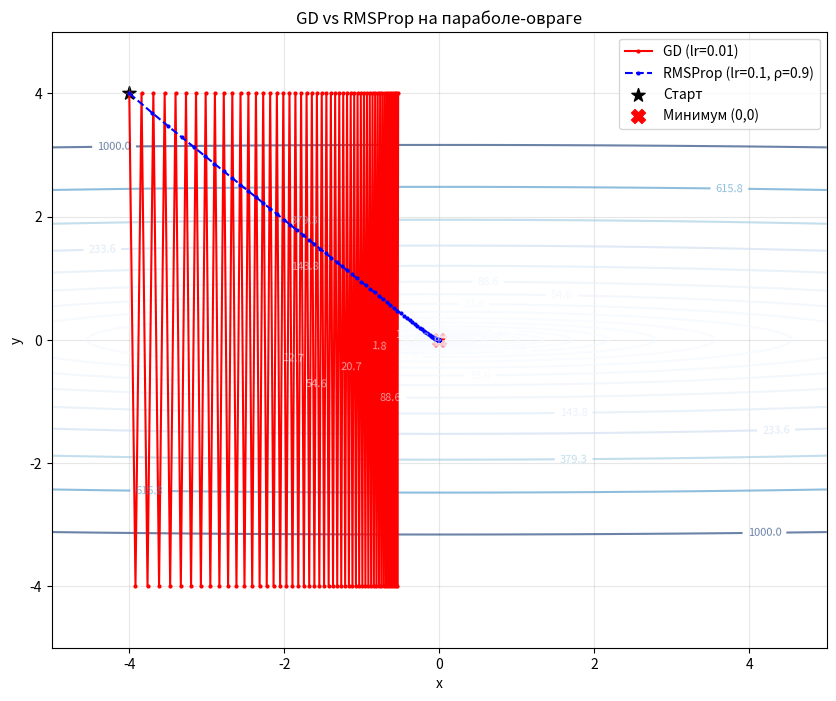

Here is the Python script that generated this plot:
import numpy as np 
import matplotlib.pyplot as plt 

def func(x):
    return x[0]**2 + 100 * x[1]**2

def grad(x):
    return np.array([2 * x[0], 200 * x[1]])

def gd(grad, x0, lr=0.01, n_steps=100):
    x = x0.copy()
    trajectory = [x.copy()]
    for _ in range(n_steps):
        x -= lr * grad(x)
        trajectory.append(x.copy())
    return np.array(trajectory)

def rmsprop(grad, x0, lr=0.01, r=0.9, eps=1e-8, n_steps=100):
    x = x0.copy()
    s = np.zeros_like(x)
    trajectory = [x.copy()]
    for _ in range(n_steps):
        g = grad(x)
        s = r * s + (1 - r) * g**2
        x -= lr * g / (np.sqrt(s + 1) + eps)
        trajectory.append(x.copy())
    return np.array(trajectory)

x0 = np.array([-4.0, 4.0])

traj_gd = gd(grad, x0, lr=0.01, n_steps=100)
traj_rmsprop = rmsprop(grad, x0, lr=0.1, r=0.9, n_steps=100)

print(f"GD:      конечная точка {traj_gd[-1]}, ошибка: {func(traj_gd[-1]):.4f}")
print(f"RMSProp: конечная точка {traj_rmsprop[-1]}, ошибка: {func(traj_rmsprop[-1]):.4f}")

plt.figure(figsize=(10, 8))

x_range = np.linspace(-5, 5, 200)
y_range = np.linspace(-5, 5, 200)
X, Y = np.meshgrid(x_range, y_range)
Z = X**2 + 100 * Y**2

contours = plt.contour(X, Y, Z, levels=np.logspace(-1, 3, 20), cmap='Blues', alpha=0.6)
plt.clabel(contours, inline=True, fontsize=8)

plt.plot(traj_gd[:, 0], traj_gd[:, 1], 'r.-', label='GD (lr=0.01)', markersize=4)
plt.plot(traj_rmsprop[:, 0], traj_rmsprop[:, 1], 'b.--', label='RMSProp (lr=0.1, ρ=0.9)', markersize=4)

plt.scatter(x0[0], x0[1], color='black', s=100, marker='*', label='Старт')
plt.scatter(0, 0, color='red', s=100, marker='X', label='Минимум (0,0)')

plt.title('GD vs RMSProp на параболе-овраге')
plt.xlabel('x')
plt.ylabel('y')
plt.legend()
plt.grid(True, alpha=0.3)
plt.xlim(-5, 5)
plt.ylim(-5, 5)
plt.show()
